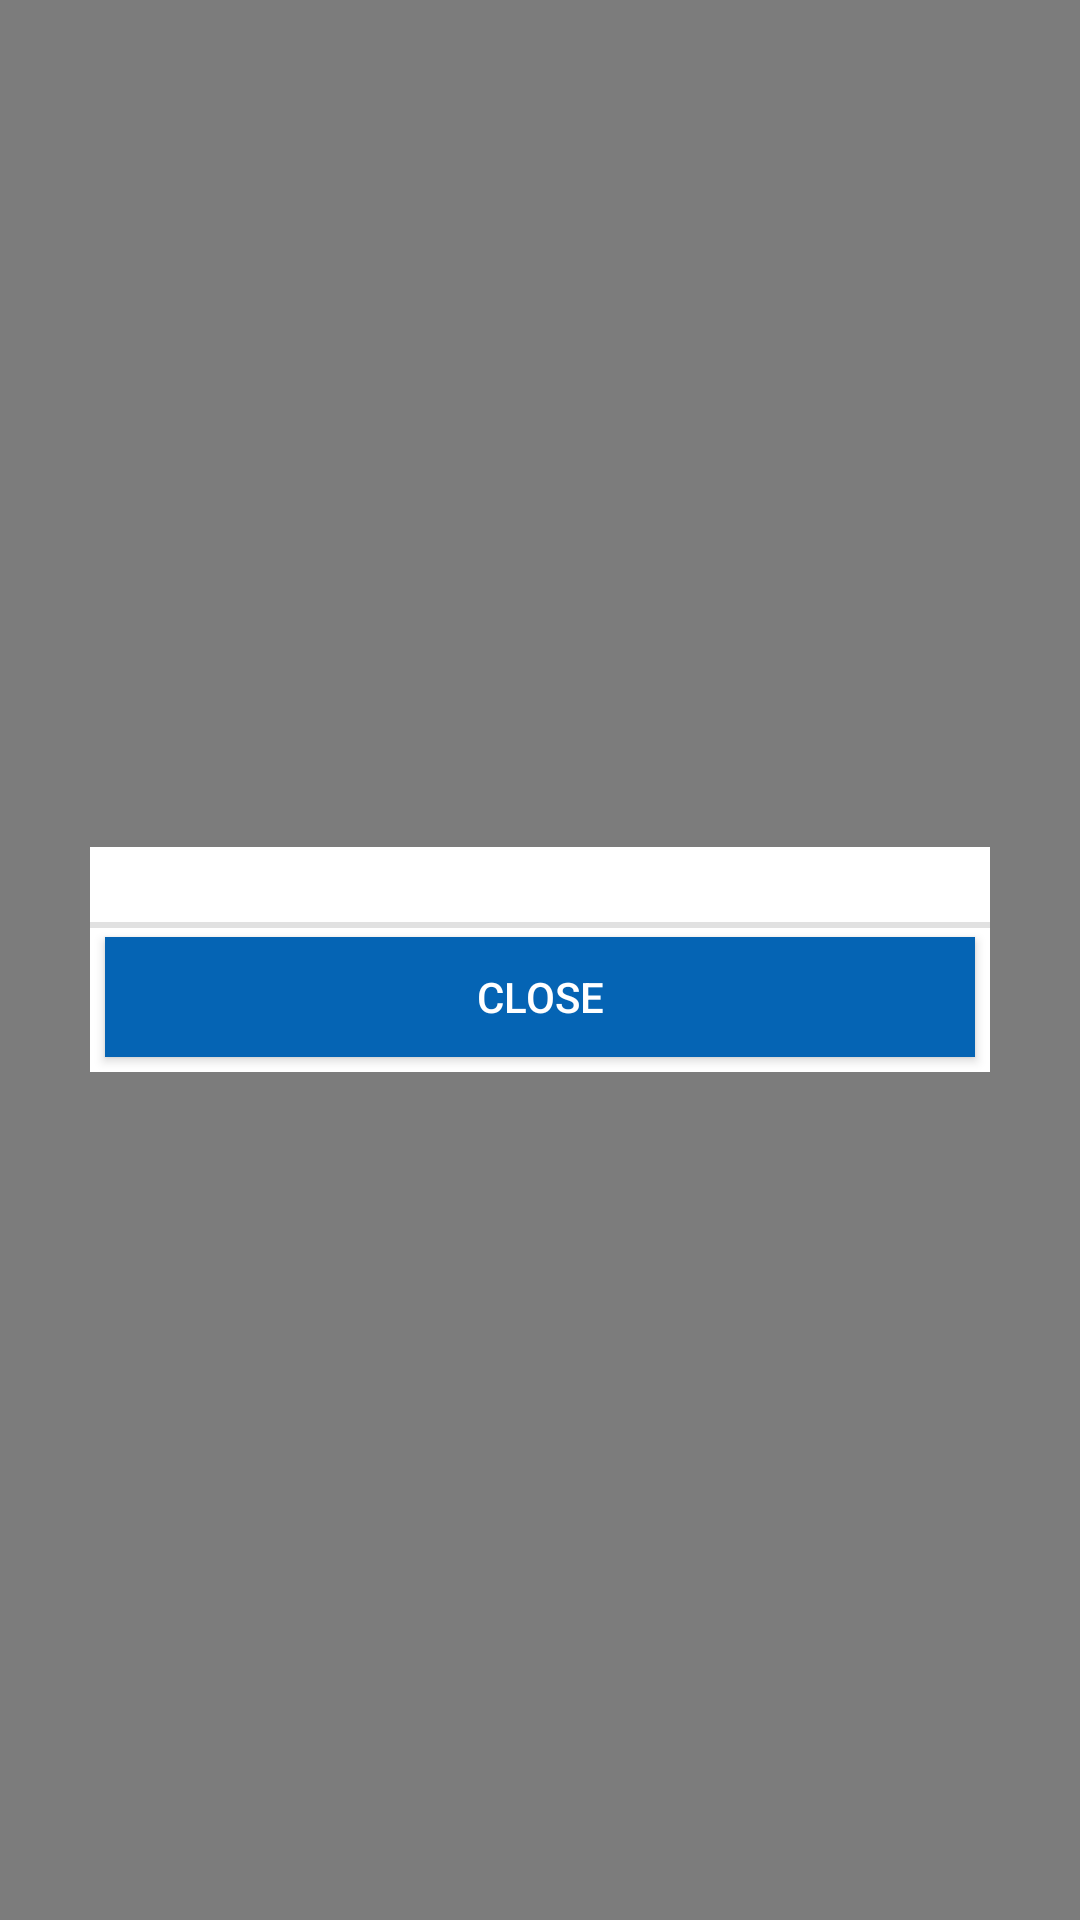

The Android layout XML behind this screen, and the referenced resources:
<!-- AndroidManifest.xml: application theme AppTheme -->
<!-- res/layout/expense_image_alert_dialog.xml -->
<?xml version="1.0" encoding="utf-8"?>
<LinearLayout xmlns:android="http://schemas.android.com/apk/res/android"
    android:layout_width="match_parent"
    android:layout_height="match_parent"
    android:layout_gravity="center_vertical|center_horizontal"
    android:background="#80000000"
    android:gravity="center"
    android:orientation="vertical">

    <ScrollView
        android:layout_width="match_parent"
        android:layout_height="match_parent">

    <LinearLayout
        android:layout_width="300dp"
        android:layout_height="250dp"
        android:layout_gravity="center_vertical|center_horizontal"
        android:background="#ffffff"
        android:gravity="center"
        android:orientation="vertical">

        <ImageView
            android:id="@+id/img_dp"
            android:layout_width="wrap_content"
            android:layout_height="wrap_content"
            android:layout_gravity="center"
            android:layout_margin="10dp"/>


        <LinearLayout
            android:layout_width="match_parent"
            android:layout_height="50dp"
            android:layout_marginTop="5dp"
            android:layout_gravity="center_vertical|center_horizontal"
            android:background="@drawable/sqrtop"
            android:gravity="center"
            android:orientation="horizontal">

            <Button
                android:id="@+id/closebtn"
                android:layout_width="wrap_content"
                android:layout_height="match_parent"
                android:layout_margin="5dp"
                android:layout_marginTop="3dp"
                android:layout_weight="1"
                android:background="@color/colorPrimary"
                android:text="Close"
                android:textColor="@android:color/white" />

        </LinearLayout>

    </LinearLayout>
    </ScrollView>
</LinearLayout>
<!-- resources referenced by this layout -->
<resources>
  <color name="colorPrimary">#0564b4</color>
  <!-- drawable sqrtop (drawable) -->
  <?xml version="1.0" encoding="utf-8"?>
   <layer-list xmlns:android="http://schemas.android.com/apk/res/android">
    <item> 
      <shape android:shape="rectangle">
        <solid android:color="#e1e1e1" /> 
      </shape>
    </item>   
      <item android:top="2dp" >  
       <shape android:shape="rectangle"> 
        <solid android:color="#ffffff" />
      </shape>
     </item>    
   </layer-list>
  <style name="AppTheme" parent="Theme.AppCompat.Light.DarkActionBar">
          
          <item name="colorPrimary">@color/colorPrimary</item>
          <item name="colorPrimaryDark">@color/colorPrimaryDark</item>
          <item name="colorAccent">@color/colorAccent</item>
          <item name="windowActionBar">true</item>
          <item name="windowNoTitle">true</item>
      </style>
  <color name="colorPrimaryDark">#74bc44</color>
  <color name="colorAccent">#74bc44</color>
</resources>
